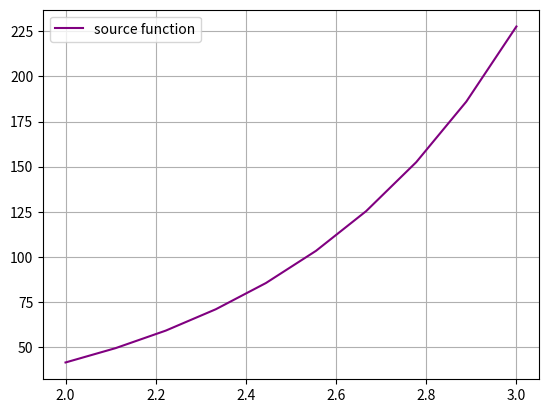
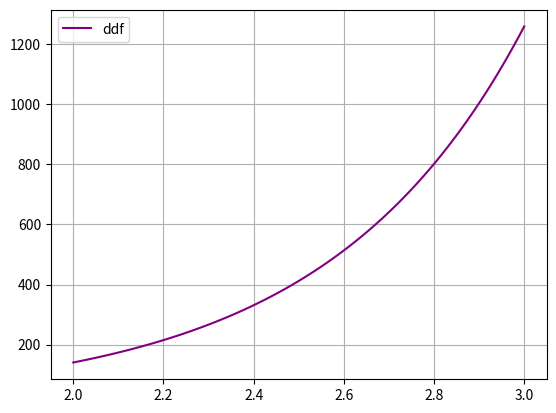

Generate these figures, in order, with matplotlib:
import numpy as np
import math as m
from matplotlib import pyplot as pl


def f(x):
    return m.exp(3 * x) / ((x ** 3) + m.sqrt(x + 1))


def ddf(x):
    return (9 * m.exp(3 * x)) / (x ** 3 + m.sqrt(x + 1)) - (
            6 * m.exp(3 * x) * (3 * x ** 2 + 1 / (2 * m.sqrt(x + 1)))) / (x ** 3 + m.sqrt(x + 1)) ** 2 + m.exp(
        3 * x) * ((2 * (3 * x ** 2 + 1 / (2 * m.sqrt(x + 1))) ** 2) / (x ** 3 + m.sqrt(x + 1)) ** 3 - (
            6 * x - 1 / (4 * (x + 1) ** (3 / 2))) / (x ** 3 + m.sqrt(x + 1)) ** 2)


def source_function_plot(a, b, n):
    pl.figure("Source function")

    x = np.linspace(a, b, n)
    y = []
    step = (b - a) / n

    for i in range(n):
        y.append(f(a + i * step))

    pl.plot(x, y, 'purple', label='source function')
    pl.legend()
    pl.grid()
    pl.show()


def ddf_plot(a, b):
    pl.figure("ddf")
    i = np.linspace(a, b, 100)

    m2 = []
    for j in range(100):
        m2.append(ddf(i[j]))

    pl.plot(i, m2, 'purple', label='ddf')
    pl.legend()
    pl.grid()
    pl.show()

# def trapezoidal_integration(a, b, n):
#     h = (b - a) / n
#     res = 0.5 * (f(a) + f(b))
#     for i in range(1, n):
#         res += f(a + i * h)
#     return h * res
#
#
# def trapezoidal_integration_with_precision(a, b, eps):
#     n = 0
#     prev_res = float('inf')
#     res = 0
#     while abs(prev_res - res) > eps:
#         n += 1
#         prev_res = res
#         res = trapezoidal_integration(a, b, n)
#     return res


def trapezoidal_integration(a, b, eps):
    h = m.sqrt(24 * eps / ddf(b))
    n = int((b - a) / h)
    res = 0.5 * (f(a) + f(b))
    for i in range(1, n):
        res += f(a + i * h)
    return h * res


def simpson_integration(a, b, n):
    h = (b - a) / n
    res = f(a) + f(b)
    for i in range(0, n, 2):
        res += 2 * f(a + i * h)
    for i in range(1, n, 2):
        res += 4 * f(a + i * h)
    return h * res / 3


def run():
    a = 2
    b = 3
    eps = 10 ** -5
    simpson_n = 10

    source_function_plot(a, b, simpson_n)
    ddf_plot(a, b)
    # print('Trapezoidal result:', trapezoidal_integration_with_precision(a, b, eps), 'for eps=', eps)
    print('Trapezoidal result:', trapezoidal_integration(a, b, eps), 'for eps =', eps)
    print('Simpson result:', simpson_integration(a, b, simpson_n), 'for n =', simpson_n)


if __name__ == '__main__':
    run()
